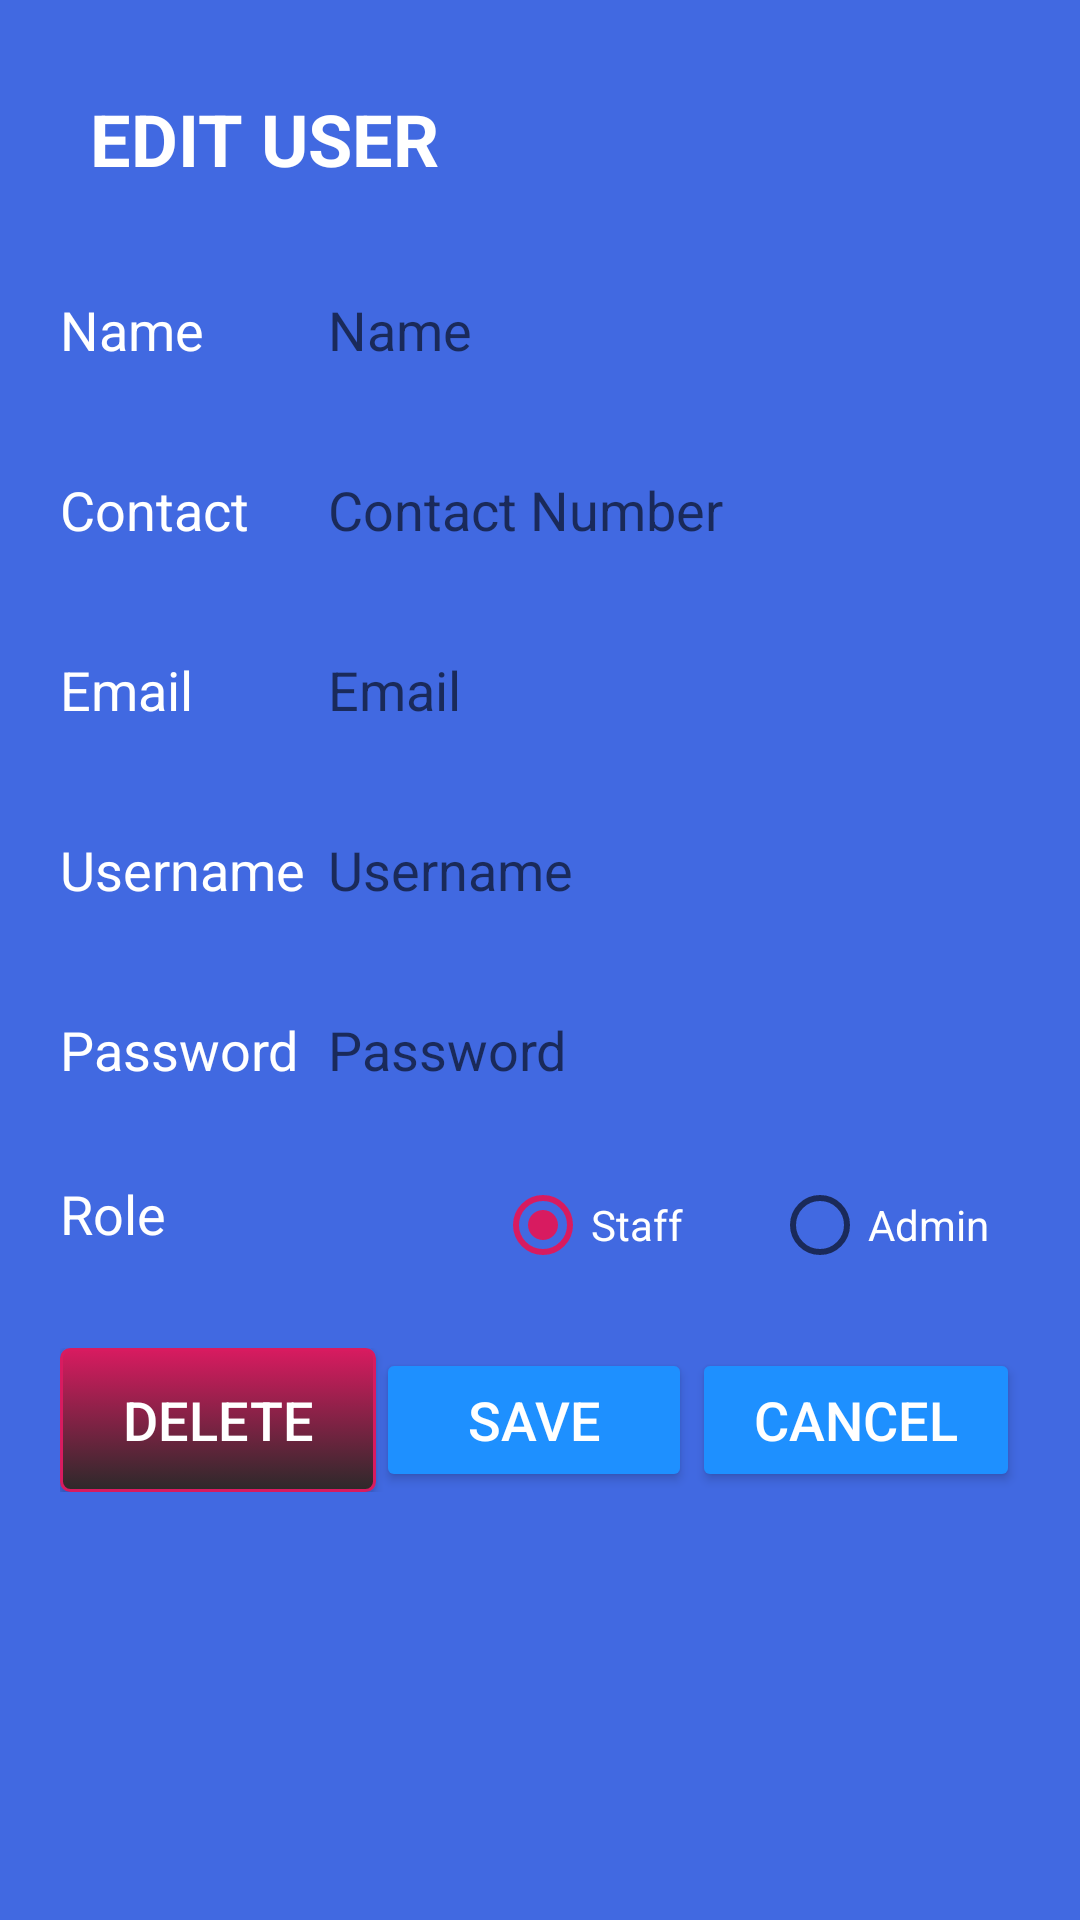

Layout XML and referenced resources for this Android screen:
<!-- AndroidManifest.xml: application theme AppTheme -->
<!-- res/layout/activity_edit_user.xml -->
<?xml version="1.0" encoding="utf-8"?>
<LinearLayout xmlns:android="http://schemas.android.com/apk/res/android"
    xmlns:app="http://schemas.android.com/apk/res-auto"
    xmlns:tools="http://schemas.android.com/tools"
    android:layout_width="match_parent"
    android:layout_height="match_parent"
    android:orientation="vertical"
    android:background="@color/blue"
    tools:context=".CreateUserActivity">


    <TextView
        android:id="@+id/textView3"
        android:layout_width="match_parent"
        android:layout_height="wrap_content"
        android:layout_margin="30dp"
        android:text="Edit User"
        android:textAllCaps="true"
        android:textColor="@color/white"
        android:textSize="24sp"
        android:textStyle="bold" />

    <LinearLayout
        android:layout_width="match_parent"
        android:layout_height="wrap_content"
        android:orientation="horizontal"
        android:layout_marginHorizontal="20dp"
        android:layout_marginBottom="25dp">

        <TextView
            android:id="@+id/tvNameEditUser"
            android:layout_width="25dp"
            android:layout_height="wrap_content"
            android:layout_weight="1"
            android:text="Name"
            android:textColor="@color/white"
            android:textSize="18sp" />

        <EditText
            android:id="@+id/etNameCreateCreateUser"
            android:layout_width="175dp"
            android:layout_height="35dp"
            android:layout_weight="1"
            android:background="@drawable/rounded_et"
            android:hint=" Name"
            android:inputType="textPersonName" />
    </LinearLayout>

    <LinearLayout
        android:layout_width="match_parent"
        android:layout_height="wrap_content"
        android:orientation="horizontal"
        android:layout_marginHorizontal="20dp"
        android:layout_marginBottom="25dp">

        <TextView
            android:id="@+id/tvContactCreateCreateUser"
            android:layout_width="25dp"
            android:layout_height="wrap_content"
            android:layout_weight="1"
            android:text="Contact"
            android:textColor="@color/white"
            android:textSize="18sp" />

        <EditText
            android:id="@+id/etContactCreateCreateUser"
            android:layout_width="175dp"
            android:layout_height="35dp"
            android:layout_weight="1"
            android:background="@drawable/rounded_et"
            android:hint=" Contact Number"
            android:inputType="phone" />
    </LinearLayout>

    <LinearLayout
        android:layout_width="match_parent"
        android:layout_height="wrap_content"
        android:orientation="horizontal"
        android:layout_marginHorizontal="20dp"
        android:layout_marginBottom="25dp">

        <TextView
            android:id="@+id/tvEmailCreateCreateUser"
            android:layout_width="25dp"
            android:layout_height="wrap_content"
            android:layout_weight="1"
            android:text="Email"
            android:textColor="@color/white"
            android:textSize="18sp" />

        <EditText
            android:id="@+id/etEmailCreateCreateUser"
            android:layout_width="175dp"
            android:layout_height="35dp"
            android:layout_weight="1"
            android:background="@drawable/rounded_et"
            android:ems="10"
            android:hint=" Email"
            android:inputType="textPersonName" />
    </LinearLayout>

    <LinearLayout
        android:layout_width="match_parent"
        android:layout_height="wrap_content"
        android:orientation="horizontal"
        android:layout_marginHorizontal="20dp"
        android:layout_marginBottom="25dp">

        <TextView
            android:id="@+id/tvUsernameCreateCreateUser"
            android:layout_width="25dp"
            android:layout_height="wrap_content"
            android:layout_weight="1"
            android:text="Username"
            android:textColor="@color/white"
            android:textSize="18sp" />

        <EditText
            android:id="@+id/etUsernameCreateUser"
            android:layout_width="175dp"
            android:layout_height="35dp"
            android:layout_weight="1"
            android:background="@drawable/rounded_et"
            android:ems="10"
            android:hint=" Username"
            android:inputType="textPersonName" />
    </LinearLayout>

    <LinearLayout
        android:layout_width="match_parent"
        android:layout_height="wrap_content"
        android:orientation="horizontal"
        android:layout_marginHorizontal="20dp"
        android:layout_marginBottom="25dp">

        <TextView
            android:id="@+id/tvPasswordCreateCreateUser"
            android:layout_width="25dp"
            android:layout_height="wrap_content"
            android:layout_weight="1"
            android:text="Password"
            android:textColor="@color/white"
            android:textSize="18sp" />

        <EditText
            android:id="@+id/etPasswordCreateUser"
            android:layout_width="175dp"
            android:layout_height="35dp"
            android:layout_weight="1"
            android:background="@drawable/rounded_et"
            android:ems="10"
            android:hint=" Password"
            android:inputType="textPersonName" />
    </LinearLayout>

    <LinearLayout
        android:layout_width="match_parent"
        android:layout_height="wrap_content"
        android:orientation="horizontal"
        android:layout_marginHorizontal="20dp"
        android:layout_marginBottom="25dp">

        <TextView
            android:id="@+id/textView11"
            android:layout_width="25dp"
            android:layout_height="wrap_content"
            android:layout_weight="1"
            android:text="Role"
            android:textColor="@color/white"
            android:textSize="18sp" />

        <RadioGroup
            android:id="@+id/rgRole"
            android:layout_width="175dp"
            android:layout_height="wrap_content"
            android:orientation="horizontal">

            <RadioButton
                android:id="@+id/rbStaffCreateCreateUser"
                android:layout_width="75dp"
                android:layout_height="wrap_content"
                android:layout_weight="1"
                android:text="Staff"
                android:textColor="@color/white"
                android:layout_marginRight="10dp"
                android:checked="true"/>

            <RadioButton
                android:id="@+id/rbAdminCreateCreateUser"
                android:layout_width="75dp"
                android:layout_height="wrap_content"
                android:layout_weight="1"
                android:text="Admin"
                android:textColor="@color/white" />
        </RadioGroup>
    </LinearLayout>

    <LinearLayout
        android:layout_width="match_parent"
        android:layout_height="wrap_content"
        android:orientation="horizontal"
        android:layout_marginHorizontal="20dp">

        <Button
            android:id="@+id/btnDeleteEditUser"
            android:layout_width="wrap_content"
            android:layout_height="wrap_content"
            android:layout_weight="1"
            android:background="@drawable/rounded_button"
            android:text="Delete"
            android:textColor="@color/white"
            android:textSize="18sp" />

        <Button
            android:id="@+id/btnSaveCreateCreateUser"
            android:layout_width="wrap_content"
            android:layout_height="wrap_content"
            android:layout_weight="1"
            android:text="Save"
            android:textSize="18sp"
            android:textColor="@color/white"
            android:theme="@style/MyButton" />

        <Button
            android:id="@+id/btnCancelCreateCreateUser"
            android:layout_width="wrap_content"
            android:layout_height="wrap_content"
            android:layout_weight="1"
            android:text="@android:string/cancel"
            android:textSize="18sp"
            android:textColor="@color/white"
            android:theme="@style/MyButton" />
    </LinearLayout>

</LinearLayout>
<!-- resources referenced by this layout -->
<resources>
  <color name="blue">#4169e1</color>
  <color name="white">#FFFFFF</color>
  <!-- drawable rounded_button (drawable) -->
  <?xml version="1.0" encoding="utf-8"?>
  <selector xmlns:android="http://schemas.android.com/apk/res/android">
      <item android:state_pressed="true" >
          <shape android:shape="rectangle"  >
              <corners android:radius="3dip" />
              <stroke android:width="1dip" android:color="#D81B60" />
              <gradient android:angle="-90" android:startColor="#D81B60" android:endColor="#2C292A"  />
          </shape>
      </item>
      <item android:state_focused="true">
          <shape android:shape="rectangle"  >
              <corners android:radius="3dip" />
              <stroke android:width="1dip" android:color="#D81B60" />
              <solid android:color="#D81B60"/>
          </shape>
      </item>
      <item >
          <shape android:shape="rectangle"  >
              <corners android:radius="3dip" />
              <stroke android:width="1dip" android:color="#D81B60" />
              <gradient android:angle="-90" android:startColor="#D81B60" android:endColor="#2C292A" />
          </shape>
      </item>
  
  </selector>
  <style name="MyButton" parent="Theme.AppCompat.Light">
          <item name="colorControlHighlight">@color/indigo</item>
          <item name="colorButtonNormal">@color/lightblue</item>
      </style>
  <style name="AppTheme" parent="Theme.AppCompat.Light.DarkActionBar">
          
          <item name="colorPrimary">@color/colorPrimary</item>
          <item name="colorPrimaryDark">@color/colorPrimaryDark</item>
          <item name="colorAccent">@color/colorAccent</item>
      </style>
  <color name="indigo">#4B0082</color>
  <color name="lightblue">#1E90FF</color>
  <color name="colorPrimary">#008577</color>
  <color name="colorPrimaryDark">#00574B</color>
  <color name="colorAccent">#D81B60</color>
</resources>
